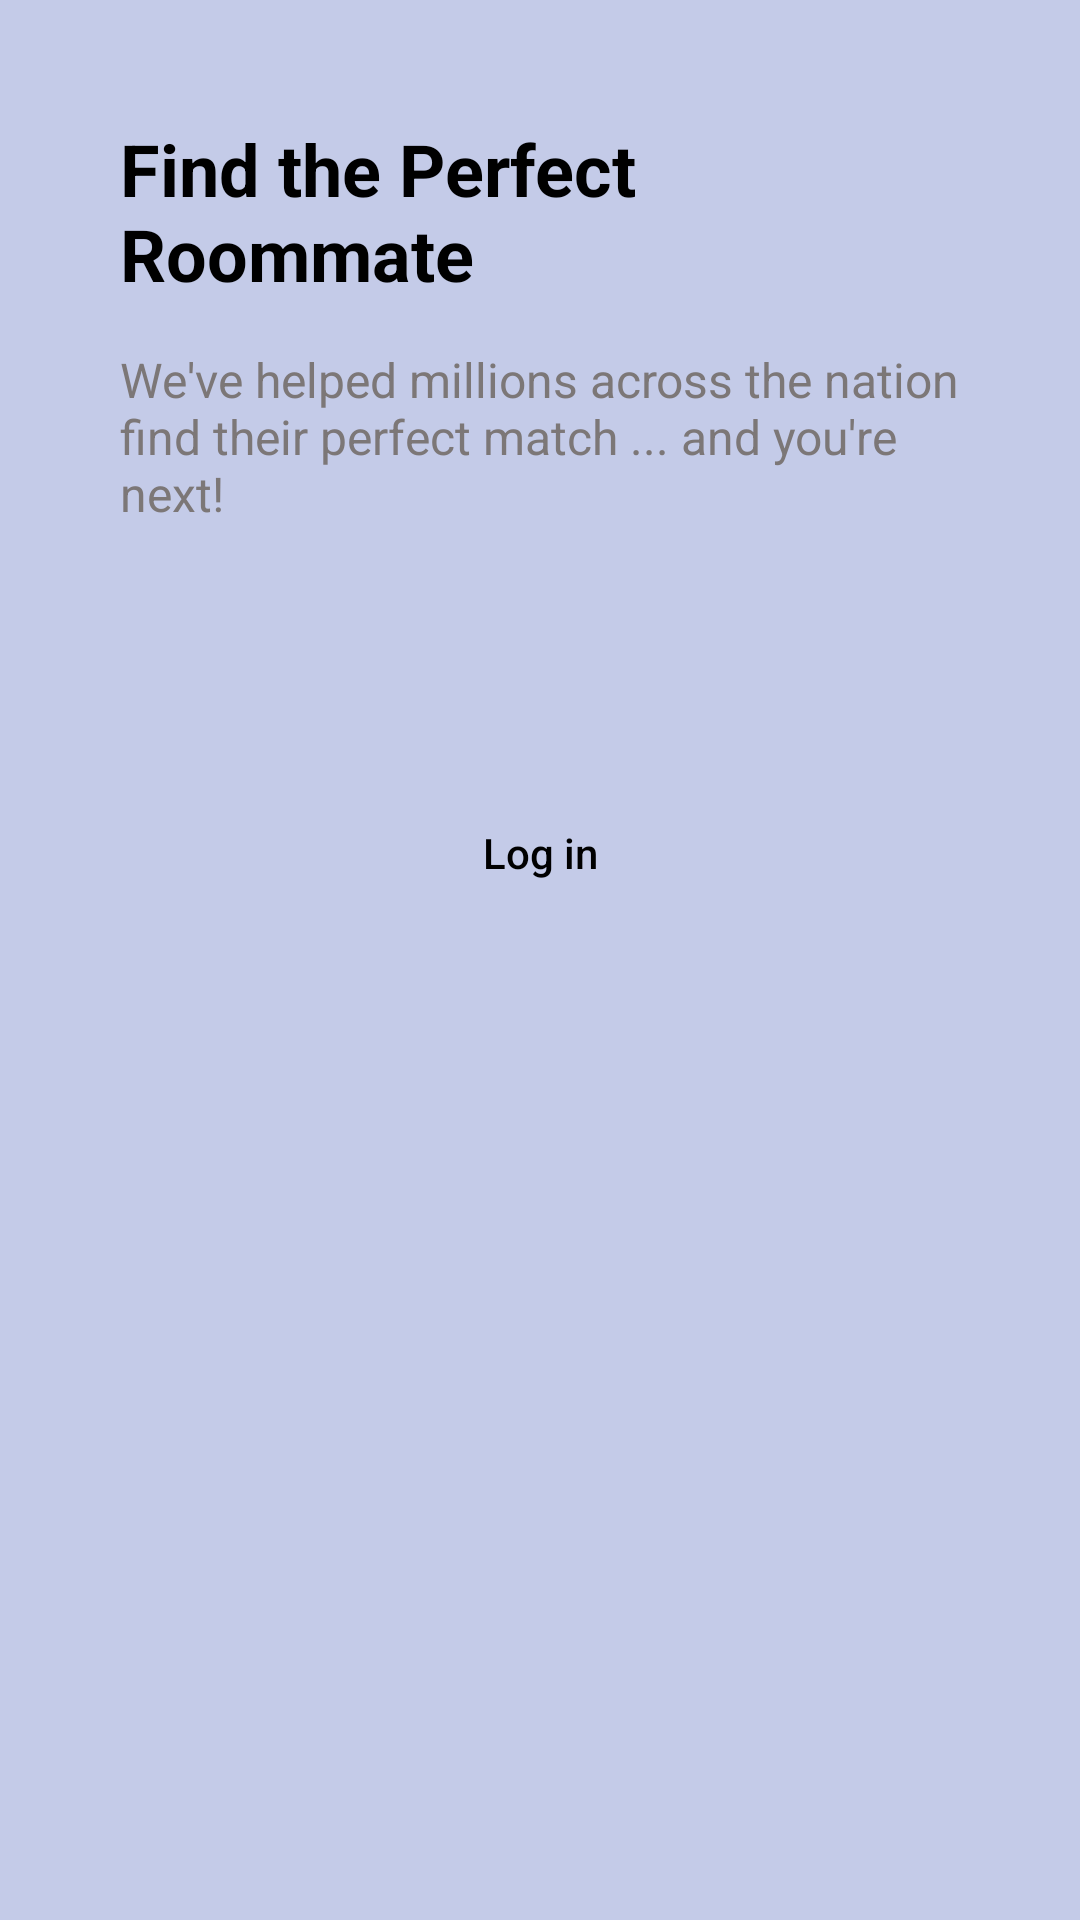

This screen was rendered from an Android layout file. Write that file and the resources it references.
<!-- AndroidManifest.xml: application theme Theme.Practic10 -->
<!-- res/layout/fragment_on_boarding_page3.xml -->
<?xml version="1.0" encoding="utf-8"?>
<androidx.constraintlayout.widget.ConstraintLayout xmlns:android="http://schemas.android.com/apk/res/android"
    xmlns:tools="http://schemas.android.com/tools"
    android:layout_width="match_parent"
    android:layout_height="match_parent"
    xmlns:app="http://schemas.android.com/apk/res-auto"
    android:background="@color/bkg_page_three"
    tools:context=".onboarding.OnBoardingPage3">

    
    <LinearLayout
        android:id="@+id/FOP3_container"
        android:layout_width="match_parent"
        android:layout_height="wrap_content"
        android:orientation="vertical"
        app:layout_constraintBottom_toTopOf="@id/FOP3_containerbutton"
        app:layout_constraintTop_toTopOf="parent">

        <com.google.android.material.textview.MaterialTextView
            android:id="@+id/FOP3_title"
            android:layout_width="match_parent"
            android:layout_height="wrap_content"
            android:layout_marginHorizontal="40dp"
            android:layout_marginTop="40dp"
            android:text="@string/FOP3_title"
            android:textColor="@color/black"
            android:textSize="24dp"
            android:textStyle="bold"
            app:layout_constraintEnd_toEndOf="parent"
            app:layout_constraintStart_toStartOf="parent"
            app:layout_constraintTop_toTopOf="parent" />

        <com.google.android.material.textview.MaterialTextView
            android:id="@+id/FOP3_subtitle"
            android:layout_width="match_parent"
            android:layout_height="wrap_content"
            android:layout_marginHorizontal="40dp"
            android:layout_marginTop="15dp"
            android:text="@string/FOP3_subtitle"
            android:textColor="@color/text_color"
            android:textSize="16dp"
            app:layout_constraintEnd_toEndOf="parent"
            app:layout_constraintStart_toStartOf="parent"
            app:layout_constraintTop_toBottomOf="@+id/FOP1_title" />

        <androidx.appcompat.widget.AppCompatImageView
            android:id="@+id/FOP3_image"
            android:layout_width="wrap_content"
            android:layout_height="wrap_content"
            android:layout_gravity="center"
            android:layout_marginTop="25dp"
            app:layout_constraintEnd_toEndOf="parent"
            app:layout_constraintStart_toStartOf="parent"
            app:layout_constraintTop_toBottomOf="@id/FOP1_subtitle"
            app:srcCompat="@drawable/onboarding_one" />

    </LinearLayout>

    <LinearLayout
        android:id="@+id/FOP3_containerbutton"
        android:layout_width="match_parent"
        android:layout_height="0dp"
        android:layout_marginHorizontal="35dp"
        app:layout_constraintTop_toBottomOf="@id/FOP3_container">

        <androidx.appcompat.widget.AppCompatButton
            android:id="@+id/FOP3_login"
            android:layout_width="match_parent"
            android:layout_height="wrap_content"
            android:background="@drawable/loginbutton"
            android:text="Log in"
            android:textAllCaps="false"
            android:textColor="@color/black"
            android:layout_marginTop="60dp"/>


    </LinearLayout>

</androidx.constraintlayout.widget.ConstraintLayout>
<!-- resources referenced by this layout -->
<resources>
  <color name="bkg_page_three">#C4CBE8</color>
  <color name="black">#FF000000</color>
  <color name="text_color">#7C7777</color>
  <string name="FOP3_subtitle">We\'ve helped millions across the nation find their perfect match ... and you\'re next!</string>
  <string name="FOP3_title">Find the Perfect Roommate</string>
  <style name="Theme.Practic10" parent="Theme.MaterialComponents.DayNight.NoActionBar.Bridge">
          
          <item name="colorPrimary">@color/purple_500</item>
          <item name="colorPrimaryVariant">@color/purple_700</item>
          <item name="colorOnPrimary">@color/white</item>
          
          <item name="colorSecondary">@color/teal_200</item>
          <item name="colorSecondaryVariant">@color/teal_700</item>
          <item name="colorOnSecondary">@color/black</item>
          
          <item name="android:statusBarColor" tools:targetApi="l">?attr/colorPrimaryVariant</item>
          
      </style>
  <color name="purple_500">#FF6200EE</color>
  <color name="purple_700">#FF3700B3</color>
  <color name="white">#FFFFFFFF</color>
  <color name="teal_200">#FF03DAC5</color>
  <color name="teal_700">#FF018786</color>
</resources>
